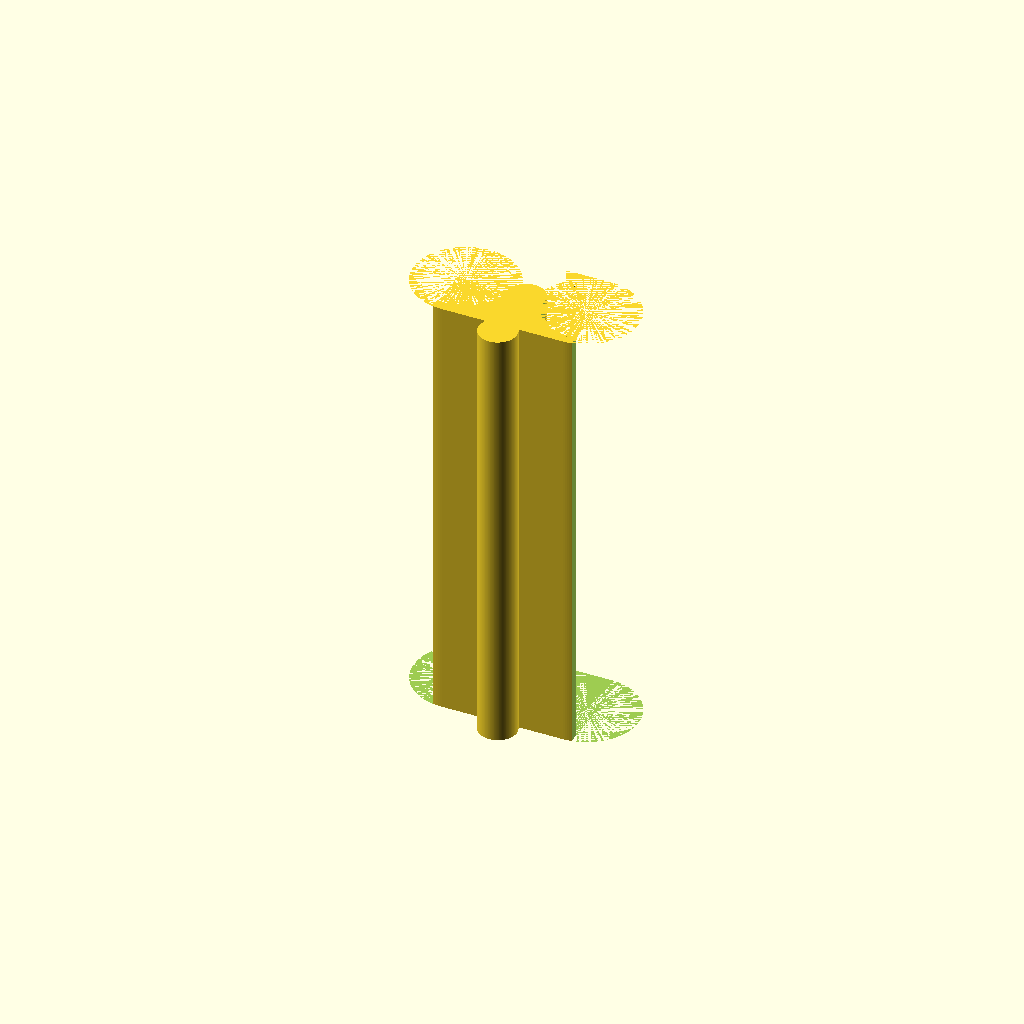
Cell 1: rendered with the file's own defaults.
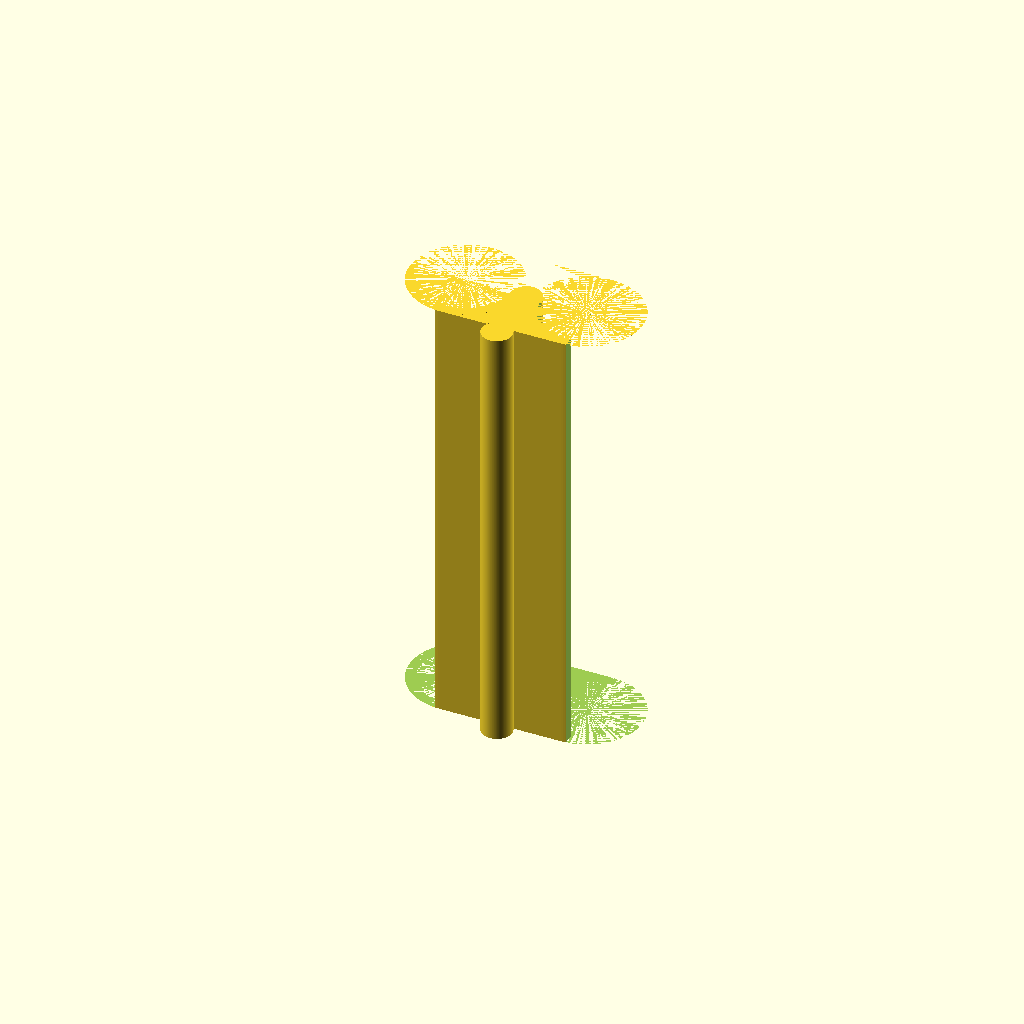
Cell 2: the same model with electrode_tol = 1.2.
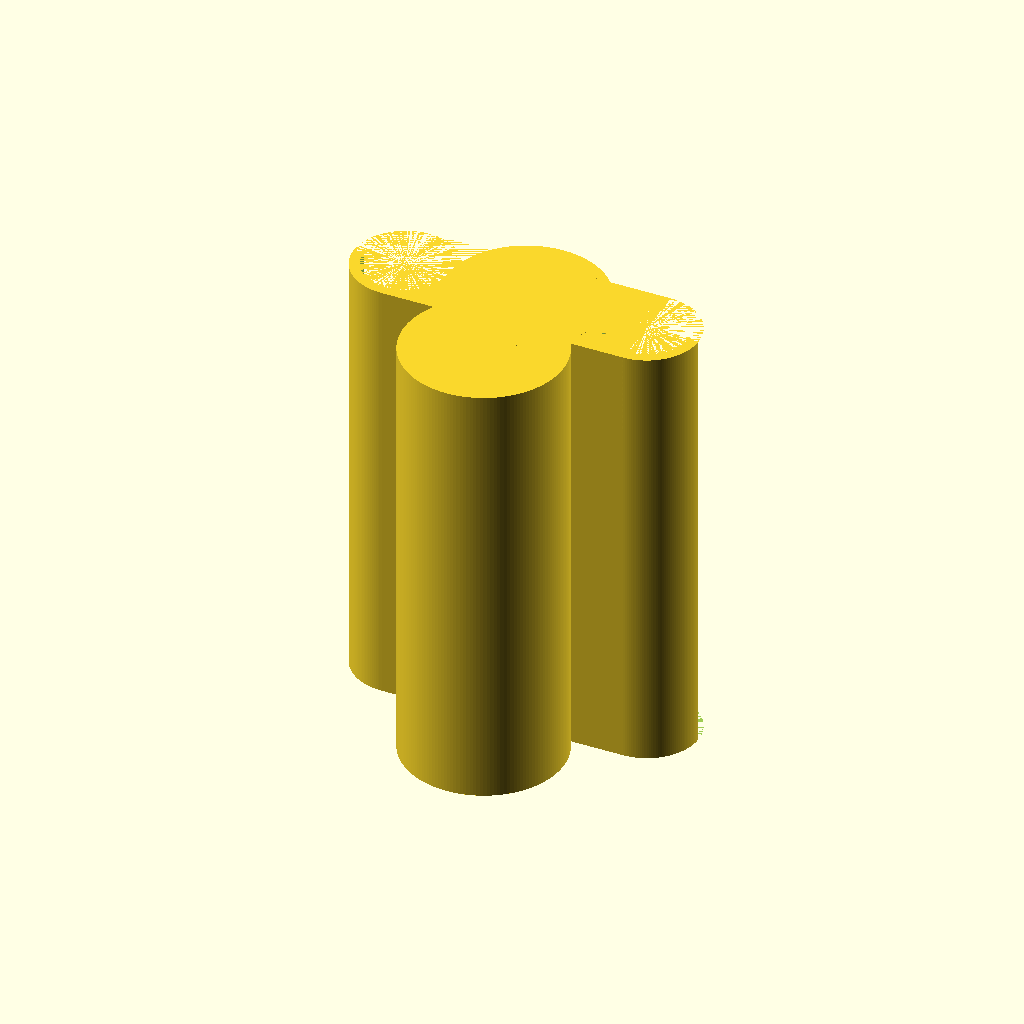
Cell 3: electrode_offset = 9.6 (everything else at default).
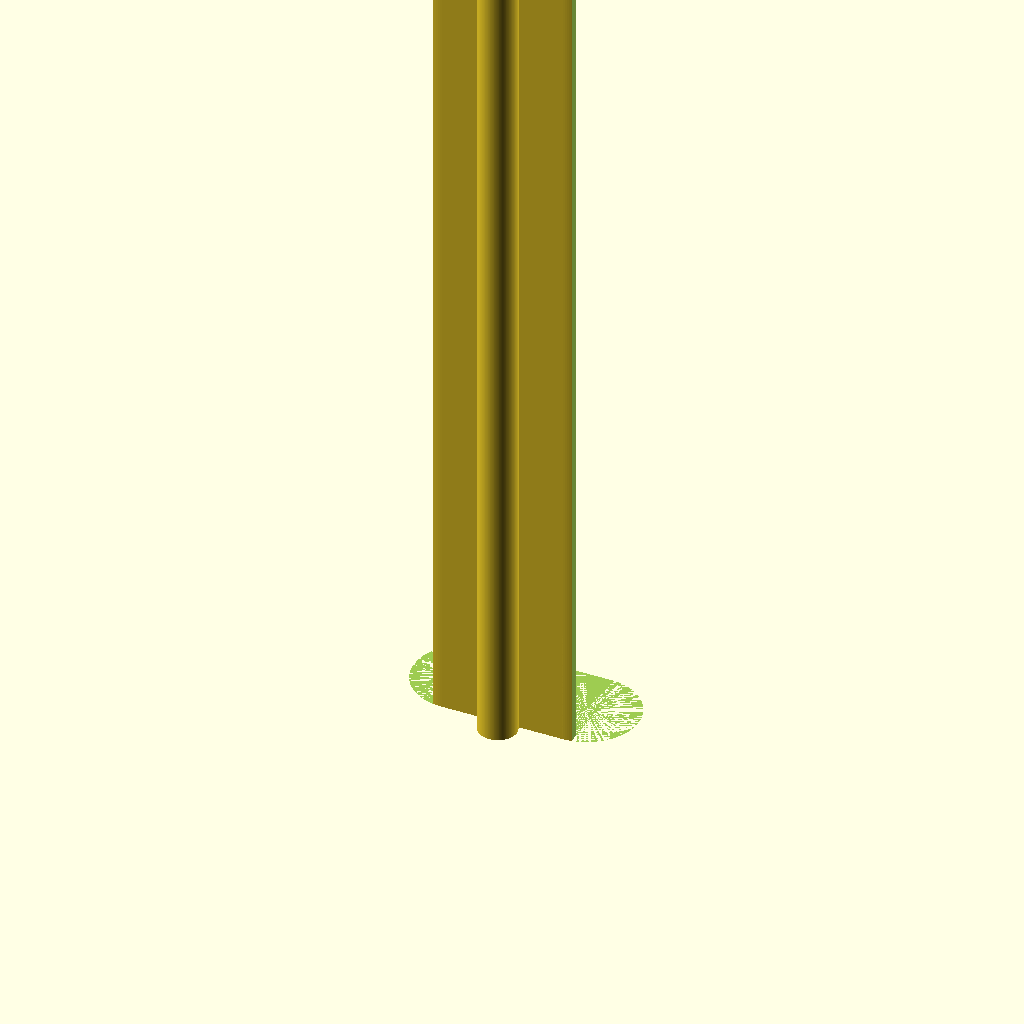
Cell 4: stop_height = 70 (everything else at default).
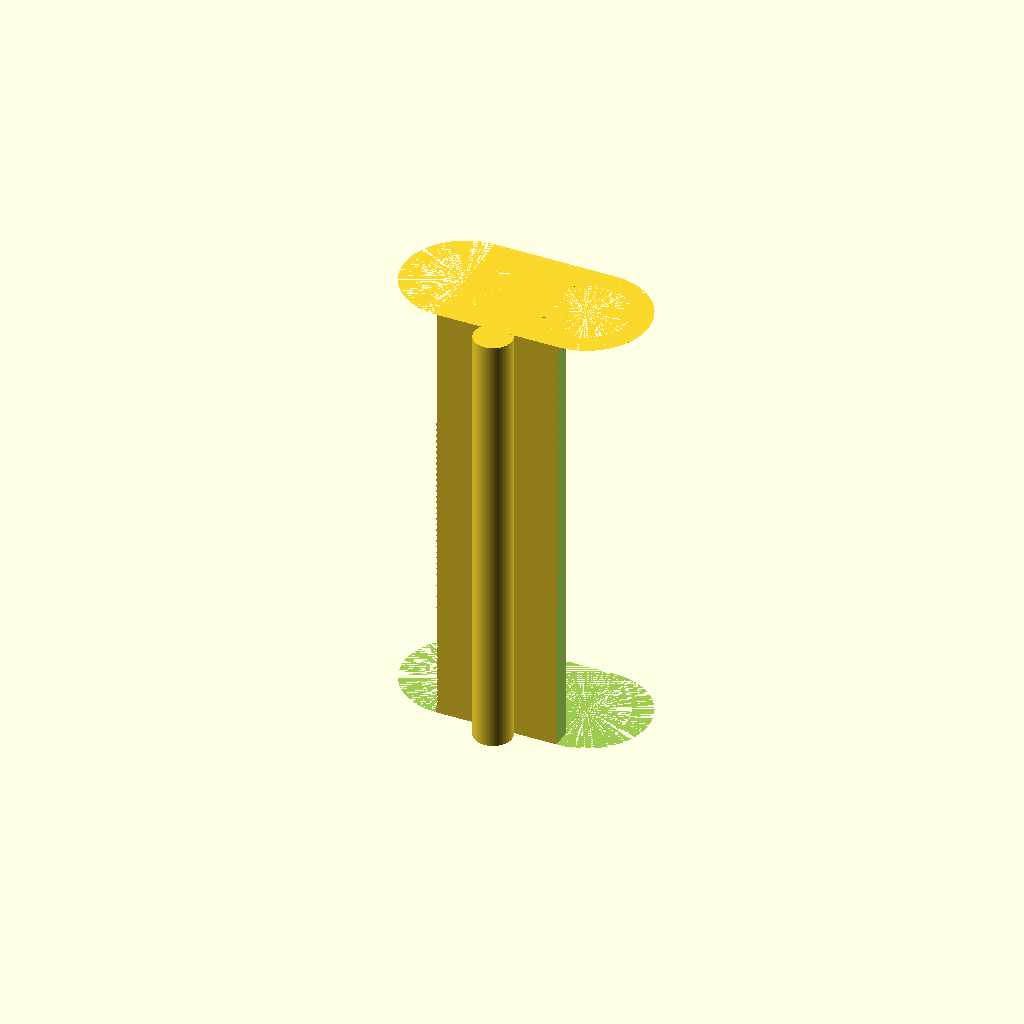
Cell 5 — shell_wall set to 1.6, the other parameters unchanged.
One fixed orthographic camera (rotation 55°, 0°, 25°; colour scheme Cornfield) for every cell.
The OpenSCAD source (Components/ElectrodeSeatingGuide/ElectrodeSeatingGuide.scad):
// Electrode Seating Guide
// Racetrack-shaped cover that keeps the two electrodes parallel and seated
// to a consistent depth. Only the top is open, so the bottom face stops each
// electrode at the same height while also sitting flat on the print bed.
// Modified from Vial Cap.scad by Codex, then hand fixed.

$fn = 160; // smooth cylinders for a better fit

// -----------------------------
// Key parameters
// -----------------------------
electrode_od = 6.0;        // mm, outer diameter of electrode
electrode_tol = 0.6;       // mm, print clearance on each electrode hole
electrode_cutout = 0;      // mm, additional clearance used on the cap
electrode_offset = 4.8;    // mm, distance from origin to each electrode center

stop_height = 35;           // mm, overall height of the figure-eight stop
shell_wall = 0.8;          // mm extra wall around each electrode sleeve

// Derived dimensions
electrode_port_od = electrode_od + electrode_tol + electrode_cutout;
outer_shell_od = electrode_port_od + 2 * shell_wall;
separation = (electrode_offset - ((electrode_od + electrode_tol) / 2))*2;
assert(separation > 0, "electrode_offset must be greater than half electrode_od");

// -----------------------------
// Helper modules
// -----------------------------
module electrode_shell(height) {
  union() {
    // Cylindrical sleeves around each electrode port
    for (offset = [-electrode_offset, electrode_offset])
      translate([-offset, 0, 0])
        cylinder(d = outer_shell_od, h = height, center = false);

    // Rectangular bridge that closes the sleeves into a racetrack profile
    translate([- electrode_offset, -outer_shell_od / 2, 0])
      cube([2 * electrode_offset, outer_shell_od, height], center = false);
  }
}

// -----------------------------
// Model
// -----------------------------
union() {
  difference() {
  electrode_shell(stop_height);

  // Openings for the electrodes
  for (offset = [-electrode_offset, electrode_offset])
    translate([-offset, 0, 0])
      cylinder(d = electrode_port_od, h = stop_height, center = false);

  // Remove 3/4 of cross-section to allow easy removal
  translate([-outer_shell_od *2, 0, 0])
    cube([outer_shell_od *4, outer_shell_od, stop_height], center = false);
  for (offset = [-electrode_offset*2, electrode_offset*2])
    translate([offset, 0 , stop_height/2])
      cube([outer_shell_od, outer_shell_od, stop_height], center = true);
  }
  // Central cylinder to protrude beyond centre point for better seating
      cylinder(d = separation, h = stop_height, center = false);

  // Pull handle
    translate([0,-outer_shell_od/2 - separation/4,0])
      cylinder(d = separation, h = stop_height, center = false); 
}
Customizer parameters (derived from the source; name, type, default, range or options):
electrode_od: number, default 6
electrode_tol: number, default 0.6
electrode_cutout: number, default 0
electrode_offset: number, default 4.8
stop_height: number, default 35
shell_wall: number, default 0.8
